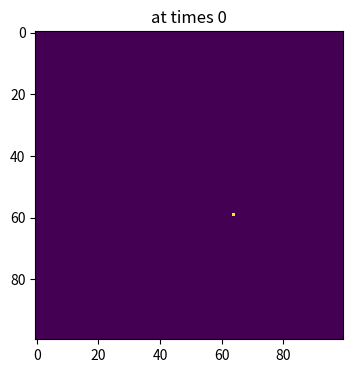
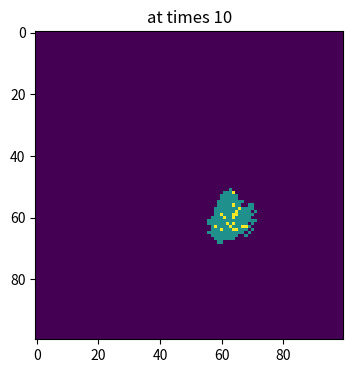
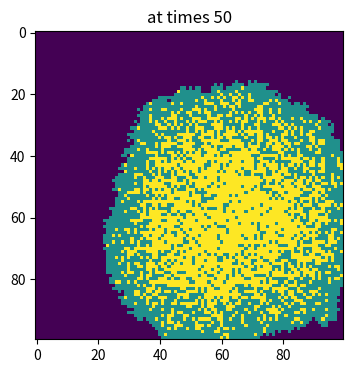
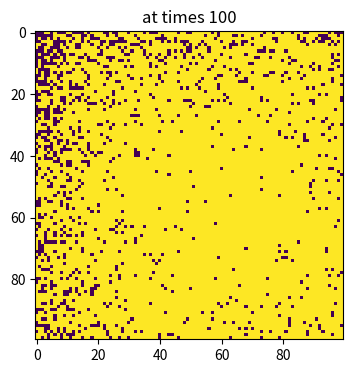

The script that saved these images, in order:
 
# import necessary libraries
import numpy as np
import matplotlib.pyplot as plt
from matplotlib.cm import viridis

# make array of all susceptible population (use the code in the Practical6 pdf)
population = np.zeros((100, 100))

# randomly select the outbreak point
outbreak = np.random.choice(range(100), 2)
population[outbreak[0], outbreak[1]] = 1

# draw figure (when outbreak begins)
plt.figure(figsize = (6, 4), dpi = 150)
plt.imshow(population, cmap = viridis, interpolation = 'nearest')
plt.title('at times 0')
plt.show()

# define basic concept
beta = 0.3
gamma = 0.05

# loop for 100 times from 1
for t in range(1, 101):
    # create a copy in the loop environment
    new_population = population.copy()

    # find all the (x, y) of the infected point
    rows, cols = np.where(population == 1)

    # go through every infected person
    for i in range(len(rows)):
        row = rows[i]
        col = cols[i]

        # recover
        if np.random.rand() < gamma:
            new_population[row, col] = 2

        # infect
        for x_dis in [-1, 0, 1]:
            for y_dis in [-1, 0, 1]:

                # except the point itself
                if x_dis == 0 and y_dis == 0:
                    continue

                # get to the every point surrounded
                new_row = row + x_dis
                new_col = col + y_dis

                # judge whether the point surrounded is outside the 100 * 100 array and is still susceptible
                if 0 <= new_row < 100 and 0 <= new_col < 100 and new_population[new_row, new_col] == 0:
                    if np.random.rand() < beta:
                        new_population[new_row, new_col] = 1
    # update
    population = new_population

    # every ten times to show
    if t in [10, 50, 100]:
        plt.figure(figsize = (6, 4), dpi = 150)
        plt.imshow(population, cmap = viridis, interpolation = 'nearest')
        plt.title('at times ' + str(t))
        plt.show()